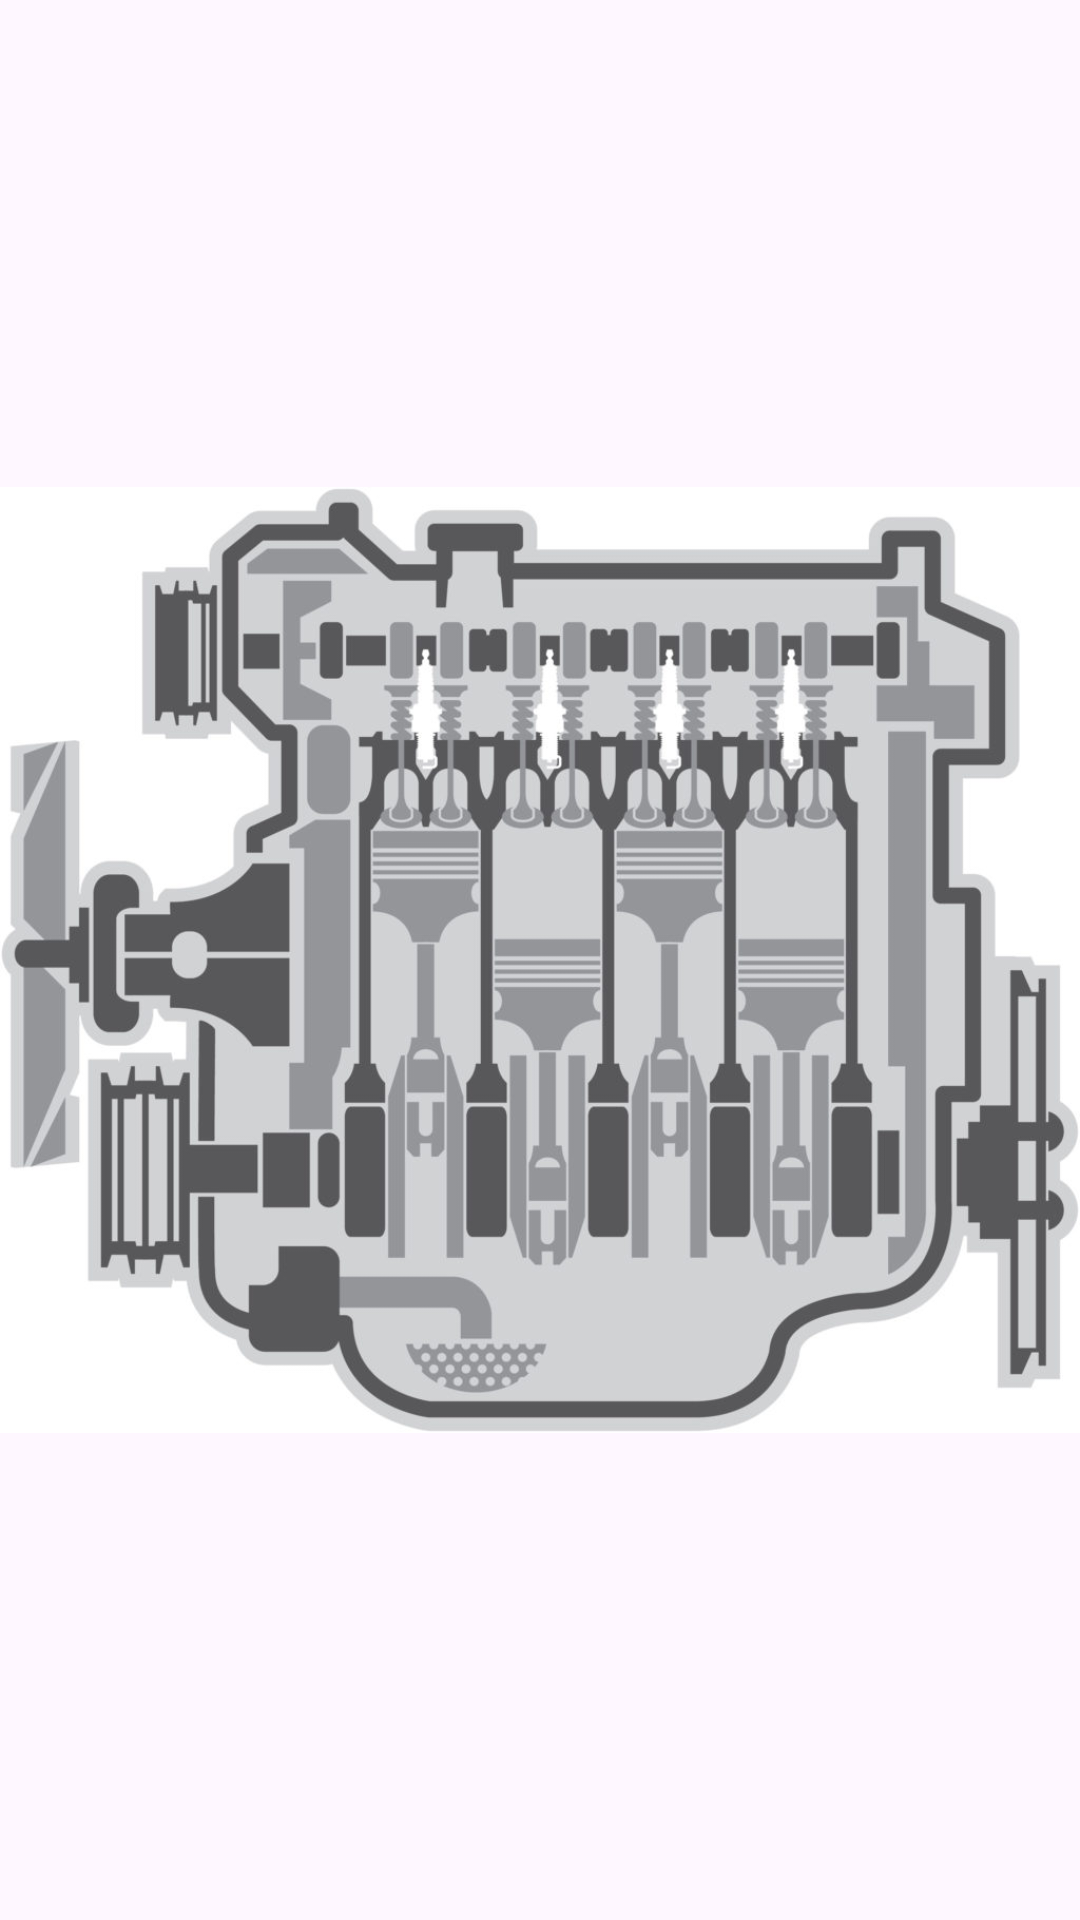

Write the Android layout XML for this screen, with the resource values it uses.
<!-- AndroidManifest.xml: application theme Theme.QuizzApp_Mouatassim -->
<!-- res/layout/activity_main.xml -->
<?xml version="1.0" encoding="utf-8"?>
<LinearLayout xmlns:android="http://schemas.android.com/apk/res/android"
    xmlns:app="http://schemas.android.com/apk/res-auto"
    xmlns:tools="http://schemas.android.com/tools"
    android:layout_width="match_parent"
    android:layout_height="match_parent"
    tools:context=".MainActivity"
    android:orientation="vertical"
    android:layout_margin="25dp"
    >

    <ImageView
        android:layout_width="wrap_content"
        android:layout_height="wrap_content"
        android:src="@drawable/logo"/>
    <EditText
        android:layout_width="match_parent"
        android:layout_height="wrap_content"
        android:id="@+id/etMail"
        android:hint="email"/>

    <EditText
        android:layout_width="match_parent"
        android:layout_height="wrap_content"
        android:id="@+id/etPassword"
        android:hint="Password"
        android:inputType="textPassword"/>

    <Button
        android:layout_width="match_parent"
        android:layout_height="wrap_content"
        android:text="Sign in"
        android:id="@+id/bLogin"/>
    <TextView
        android:layout_width="wrap_content"
        android:layout_height="wrap_content"
        android:text="to register click here"
        android:id="@+id/tvRegister"
        android:layout_gravity="center"
        android:textSize="20dp"/>

</LinearLayout>
<!-- resources referenced by this layout -->
<resources>
  <!-- drawable logo: jpg bitmap (drawable, 84515 bytes) -->
  <style name="Theme.QuizzApp_Mouatassim" parent="Base.Theme.QuizzApp_Mouatassim" />
  <style name="Base.Theme.QuizzApp_Mouatassim" parent="Theme.Material3.DayNight.NoActionBar">
          
          
      </style>
</resources>
